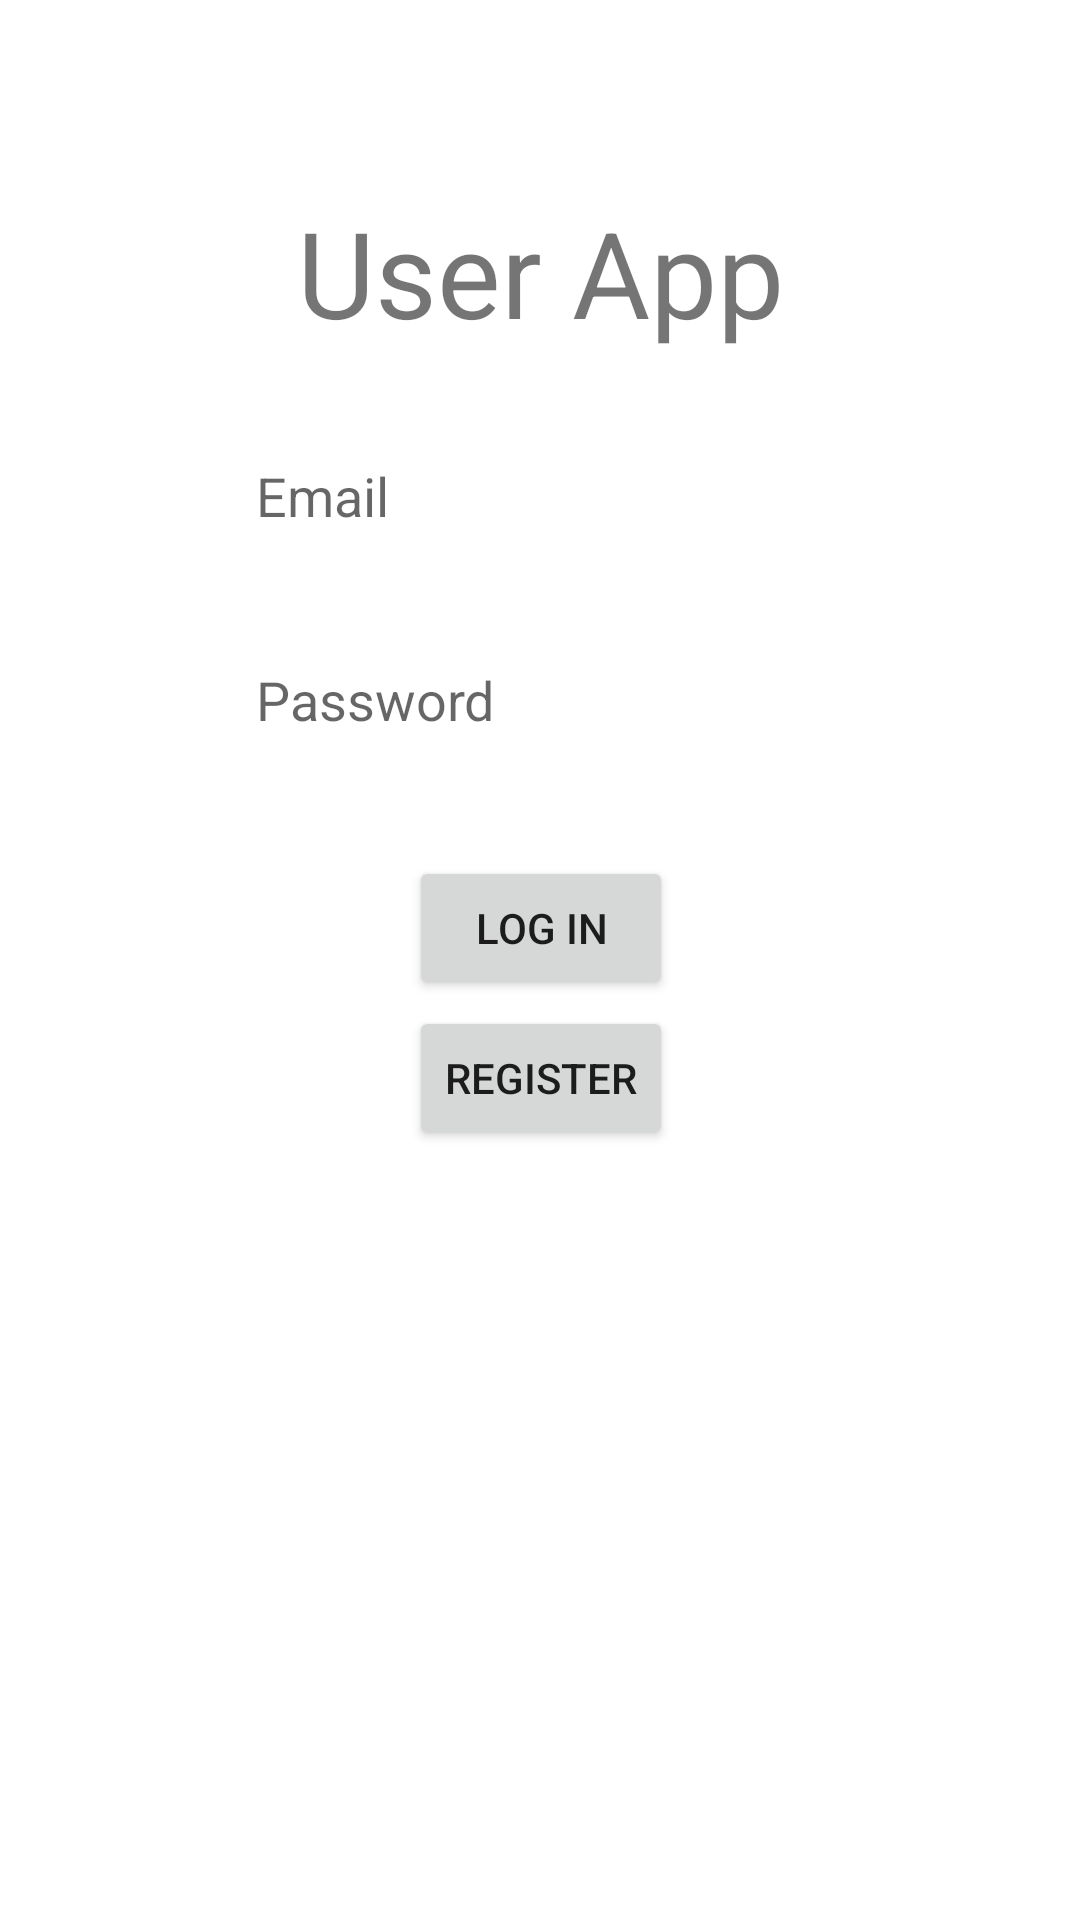

Layout XML and referenced resources for this Android screen:
<!-- AndroidManifest.xml: application theme Theme.RecuTP3 -->
<!-- res/layout/fragment_login.xml -->
<?xml version="1.0" encoding="utf-8"?>
<androidx.constraintlayout.widget.ConstraintLayout xmlns:android="http://schemas.android.com/apk/res/android"
    xmlns:app="http://schemas.android.com/apk/res-auto"
    xmlns:tools="http://schemas.android.com/tools"
    android:id="@+id/frameLayout"
    android:layout_width="match_parent"
    android:layout_height="match_parent"
    tools:context=".fragments.LoginFragment">

    <androidx.constraintlayout.widget.Guideline
        android:id="@+id/guideline"
        android:layout_width="wrap_content"
        android:layout_height="wrap_content"
        android:orientation="horizontal"
        app:layout_constraintGuide_percent="0.1" />

    <TextView
        android:id="@+id/lblLoginTitle"
        android:layout_width="wrap_content"
        android:layout_height="wrap_content"
        android:text="@string/login_title"
        android:textSize="40sp"
        app:layout_constraintEnd_toEndOf="parent"
        app:layout_constraintStart_toStartOf="parent"
        app:layout_constraintTop_toTopOf="@+id/guideline" />

    <EditText
        android:id="@+id/txtLoginEmail"
        android:layout_width="wrap_content"
        android:layout_height="wrap_content"
        android:layout_marginTop="24dp"
        android:background="@drawable/box_shape"
        android:ems="10"
        android:hint="@string/email_hint"
        android:inputType="textEmailAddress"
        android:minHeight="48dp"
        android:paddingStart="10dp"
        app:layout_constraintEnd_toEndOf="@+id/lblLoginTitle"
        app:layout_constraintStart_toStartOf="@+id/lblLoginTitle"
        app:layout_constraintTop_toBottomOf="@+id/lblLoginTitle" />

    <EditText
        android:id="@+id/txtLoginPassword"
        android:layout_width="wrap_content"
        android:layout_height="wrap_content"
        android:layout_marginTop="20dp"
        android:background="@drawable/box_shape"
        android:ems="10"
        android:hint="@string/password_hint"
        android:inputType="textPassword"
        android:minHeight="48dp"
        android:paddingStart="10dp"
        app:layout_constraintEnd_toEndOf="@+id/txtLoginEmail"
        app:layout_constraintStart_toStartOf="@+id/txtLoginEmail"
        app:layout_constraintTop_toBottomOf="@+id/txtLoginEmail" />

    <Button
        android:id="@+id/btnLoginSubmit"
        android:layout_width="wrap_content"
        android:layout_height="wrap_content"
        android:layout_marginTop="28dp"
        android:text="@string/login_submit"
        app:layout_constraintEnd_toEndOf="@+id/txtLoginPassword"
        app:layout_constraintStart_toStartOf="@+id/txtLoginPassword"
        app:layout_constraintTop_toBottomOf="@+id/txtLoginPassword" />

    <Button
        android:id="@+id/btnRegister"
        android:layout_width="wrap_content"
        android:layout_height="wrap_content"
        android:layout_marginTop="2dp"
        android:text="@string/login_register"
        app:layout_constraintEnd_toEndOf="@id/btnLoginSubmit"
        app:layout_constraintStart_toStartOf="@id/btnLoginSubmit"
        app:layout_constraintTop_toBottomOf="@id/btnLoginSubmit" />

    <TextView
        android:id="@+id/lblLoginError"
        android:layout_width="wrap_content"
        android:layout_height="wrap_content"
        android:layout_marginTop="5dp"
        android:textAlignment="center"
        android:textColor="@color/red"
        app:layout_constraintEnd_toEndOf="@id/btnRegister"
        app:layout_constraintStart_toStartOf="@id/btnRegister"
        app:layout_constraintTop_toBottomOf="@id/btnRegister" />
</androidx.constraintlayout.widget.ConstraintLayout>
<!-- resources referenced by this layout -->
<resources>
  <string name="email_hint">Email</string>
  <string name="login_register">Register</string>
  <string name="login_submit">Log In</string>
  <string name="login_title">User App</string>
  <string name="password_hint">Password</string>
  <style name="Theme.RecuTP3" parent="Theme.MaterialComponents.DayNight.DarkActionBar">
          
          <item name="colorPrimary">@color/purple_500</item>
          <item name="colorPrimaryVariant">@color/purple_700</item>
          <item name="colorOnPrimary">@color/white</item>
          
          <item name="colorSecondary">@color/teal_200</item>
          <item name="colorSecondaryVariant">@color/teal_700</item>
          <item name="colorOnSecondary">@color/black</item>
          
          <item name="android:statusBarColor">?attr/colorPrimaryVariant</item>
          
      </style>
  <!-- not gathered from this repository: default colours our renderer supplied (Android Studio template values) -->
  <color name="purple_500">#FF6200EE</color>
  <color name="purple_700">#FF3700B3</color>
  <color name="teal_200">#FF03DAC5</color>
  <color name="teal_700">#FF018786</color>
  <color name="black">#FF000000</color>
  <color name="white">#FFFFFFFF</color>
</resources>
